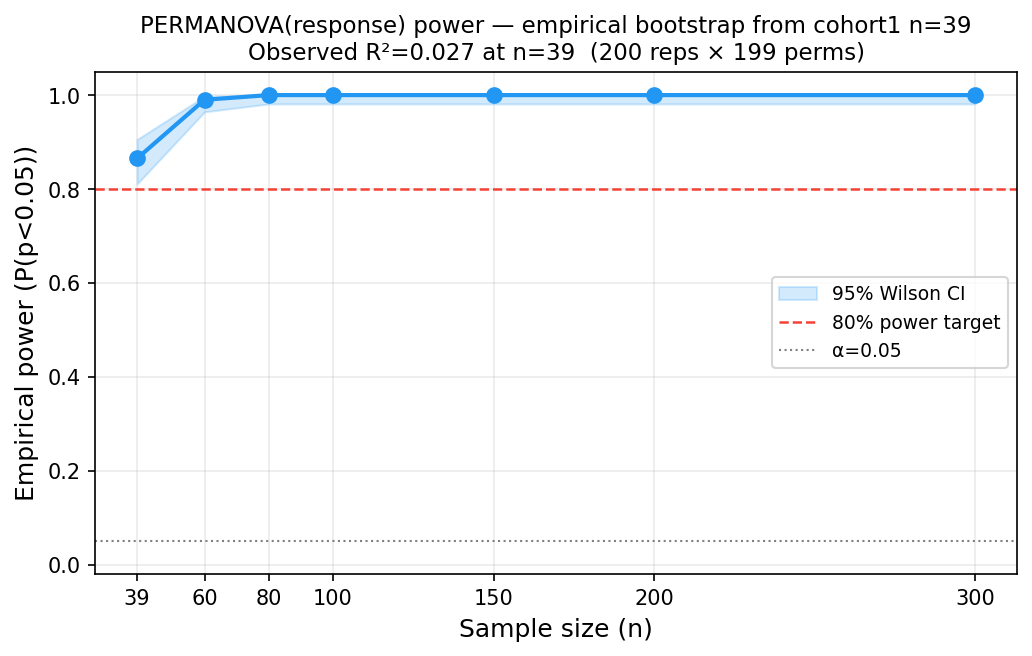

Data behind this chart, as committed beside it:
n	power	ci_lower	ci_upper	n_reps	n_perms_internal
39	0.865	0.8107	0.9055	200	199
60	0.99	0.9643	0.9973	200	199
80	1.0	0.9812	1.0	200	199
100	1.0	0.9812	1.0	200	199
150	1.0	0.9812	1.0	200	199
200	1.0	0.9812	1.0	200	199
300	1.0	0.9812	1.0	200	199
